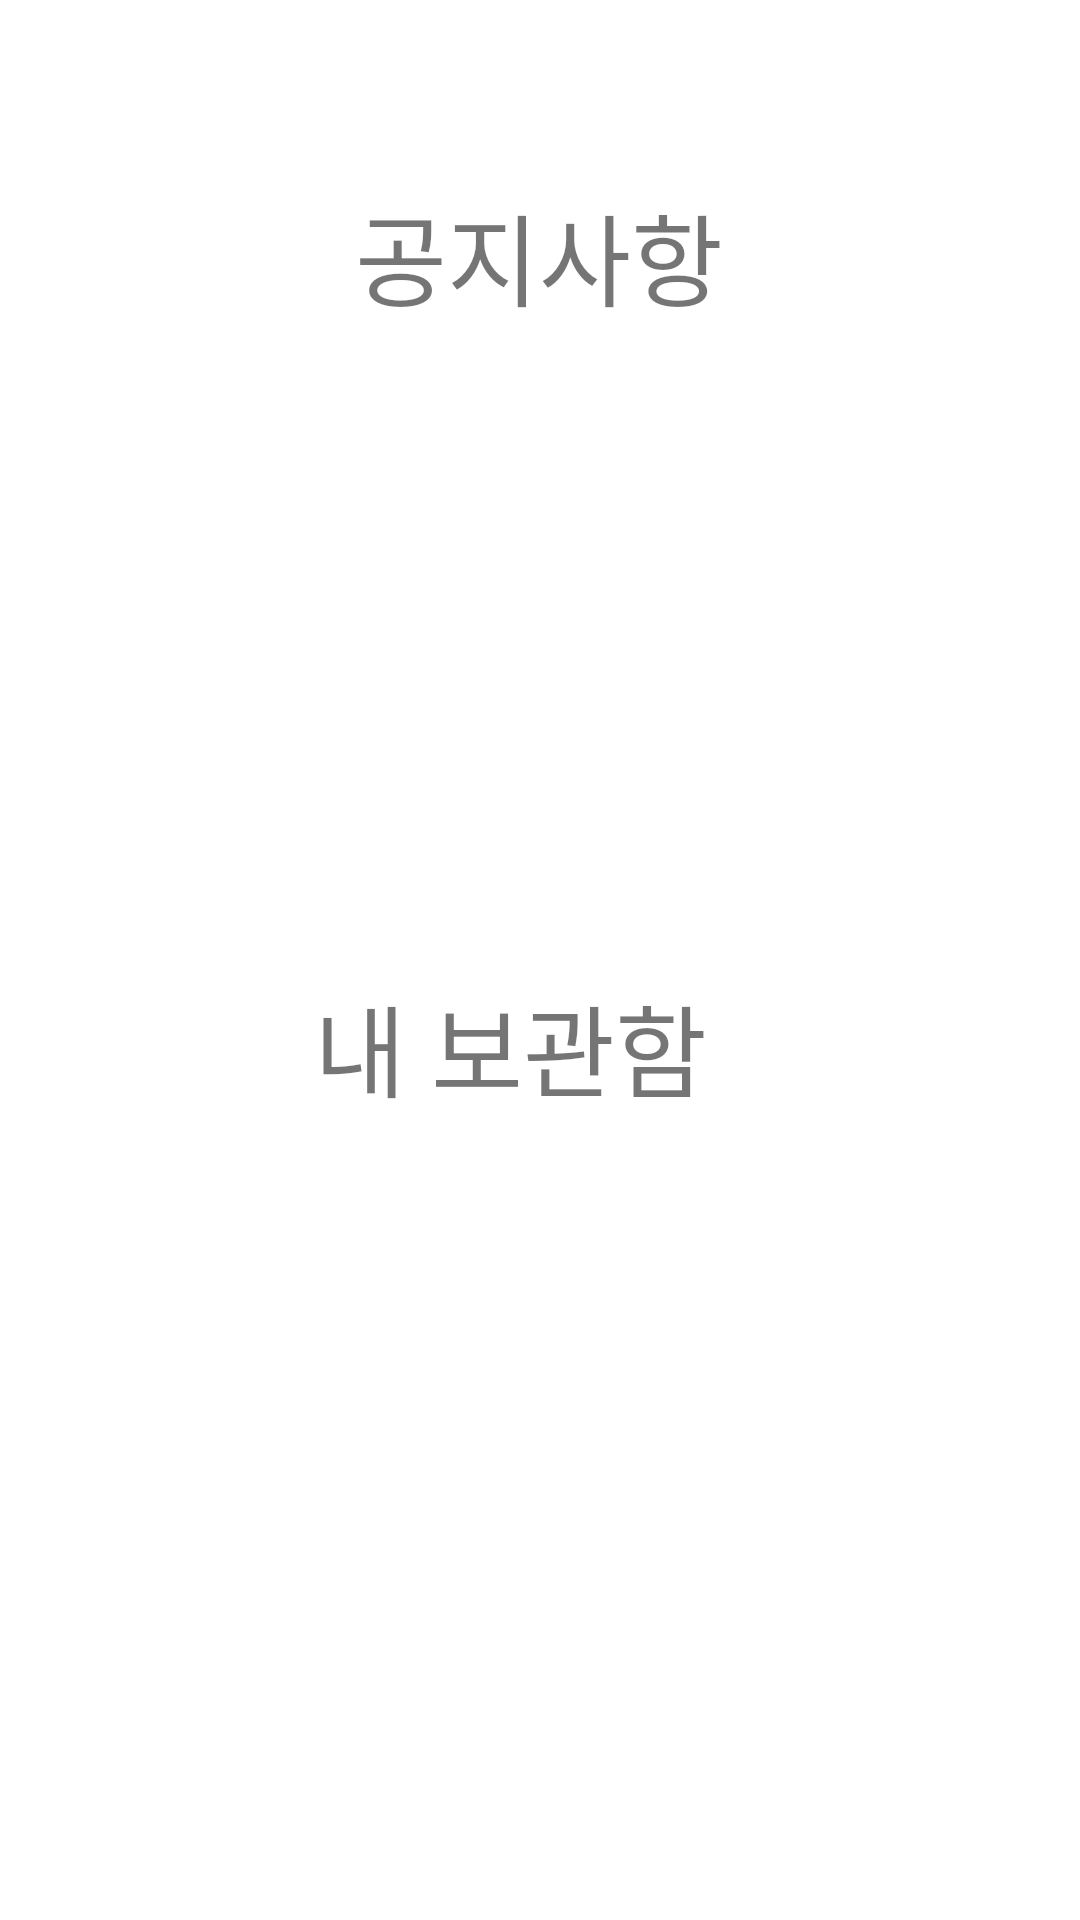

Write the Android layout XML for this screen, with the resource values it uses.
<!-- AndroidManifest.xml: application theme Theme.BoxApplication -->
<!-- res/layout/home.xml -->
<?xml version="1.0" encoding="utf-8"?>
<androidx.constraintlayout.widget.ConstraintLayout xmlns:android="http://schemas.android.com/apk/res/android"
    android:layout_width="match_parent"
    android:layout_height="match_parent"
    xmlns:tools="http://schemas.android.com/tools"
    xmlns:app="http://schemas.android.com/apk/res-auto"
    tools:context=".MainActivity">

        <TextView
            android:id="@+id/textView"
            android:layout_width="wrap_content"
            android:layout_height="wrap_content"
            android:layout_marginBottom="168dp"
            android:text="공지사항"
            android:textSize="100px"
            app:layout_constraintBottom_toTopOf="@+id/textView2"
            app:layout_constraintEnd_toEndOf="parent"
            app:layout_constraintHorizontal_bias="0.498"
            app:layout_constraintStart_toStartOf="parent"
            app:layout_constraintTop_toTopOf="parent"
            app:layout_constraintVertical_bias="0.564" />

        <TextView
            android:id="@+id/textView2"
            android:layout_width="170dp"
            android:layout_height="52dp"
            android:text="내 보관함"
            android:textSize="100px"
            app:layout_constraintBottom_toBottomOf="parent"
            app:layout_constraintEnd_toEndOf="parent"
            app:layout_constraintHorizontal_bias="0.551"
            app:layout_constraintStart_toStartOf="parent"
            app:layout_constraintTop_toTopOf="parent"
            app:layout_constraintVertical_bias="0.552" />

</androidx.constraintlayout.widget.ConstraintLayout>
<!-- resources referenced by this layout -->
<resources>
  <style name="Theme.BoxApplication" parent="Theme.MaterialComponents.DayNight.DarkActionBar">
          
          <item name="colorPrimary">@color/white</item>
          <item name="colorPrimaryVariant">@color/white</item>
  
          <item name="colorOnPrimary">@color/white</item>
          
          <item name="colorSecondary">@color/teal_200</item>
          <item name="colorSecondaryVariant">@color/teal_700</item>
          <item name="colorOnSecondary">@color/black</item>
          
          
          <item name="android:statusBarColor">@android:color/transparent</item>
              <item name="android:windowLightStatusBar">true</item>
  
          
      </style>
  <!-- not gathered from this repository: default colours our renderer supplied (Android Studio template values) -->
  <color name="teal_200">#FF03DAC5</color>
  <color name="teal_700">#FF018786</color>
  <color name="black">#FF000000</color>
  <color name="white">#FFFFFFFF</color>
</resources>
